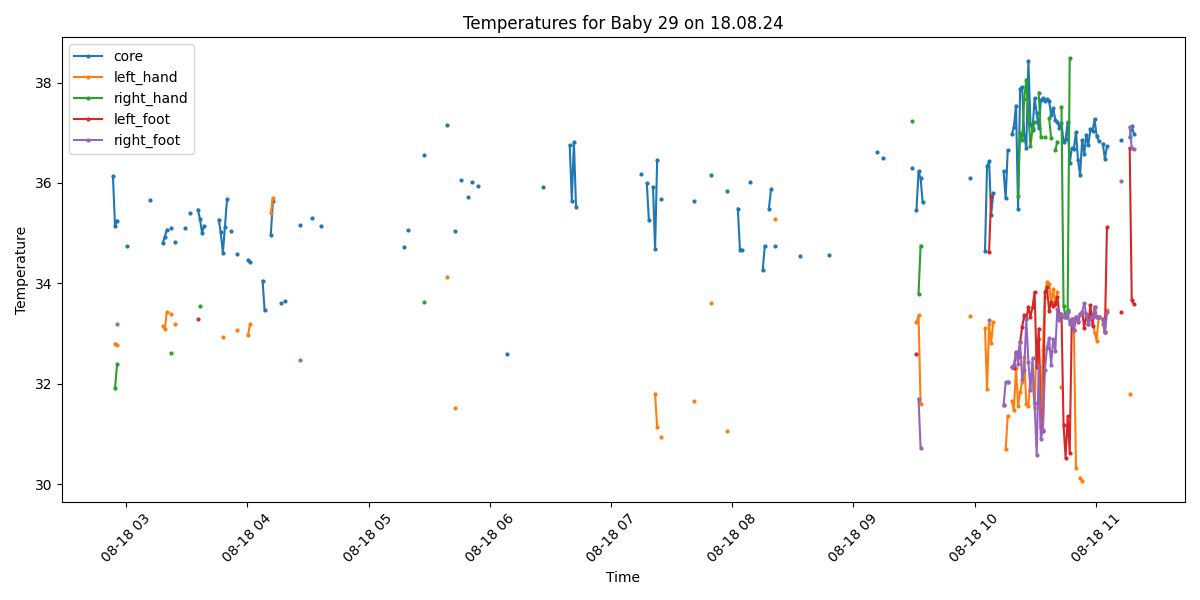

The file beside this chart, header and first rows:
Process, Image Path, core, left_hand, right_hand, left_foot, right_foot, limbs_avg, core_minus_limbs, diagnosis
False, /data/uabcvmsc/shared/newborn/29/18.08.2…, , , , , , , , 
False, /data/uabcvmsc/shared/newborn/29/18.08.2…, , , , , , , , 
False, /data/uabcvmsc/shared/newborn/29/18.08.2…, , , , , , , , 
False, /data/uabcvmsc/shared/newborn/29/18.08.2…, , , , , , , , 
False, /data/uabcvmsc/shared/newborn/29/18.08.2…, , , , , , , , 
False, /data/uabcvmsc/shared/newborn/29/18.08.2…, , , , , , , , 
False, /data/uabcvmsc/shared/newborn/29/18.08.2…, , , , , , , , 
True, /data/uabcvmsc/shared/newborn/29/18.08.2…, 36.13, , , , , , , Normal
True, /data/uabcvmsc/shared/newborn/29/18.08.2…, 35.14, 32.8, 31.91, , , 32.35, 2.79, Peripheral shutdown
True, /data/uabcvmsc/shared/newborn/29/18.08.2…, 35.25, 32.78, 32.39, , 33.19, 32.79, 2.46, Normal
False, /data/uabcvmsc/shared/newborn/29/18.08.2…, , , , , , , , 
False, /data/uabcvmsc/shared/newborn/29/18.08.2…, , , , , , , , 
False, /data/uabcvmsc/shared/newborn/29/18.08.2…, , , , , , , , 
False, /data/uabcvmsc/shared/newborn/29/18.08.2…, , , , , , , , 
True, /data/uabcvmsc/shared/newborn/29/18.08.2…, 34.75, , , , , , , Hypothermia
False, /data/uabcvmsc/shared/newborn/29/18.08.2…, , , , , , , , 
False, /data/uabcvmsc/shared/newborn/29/18.08.2…, , , , , , , , 
False, /data/uabcvmsc/shared/newborn/29/18.08.2…, , , , , , , , 
False, /data/uabcvmsc/shared/newborn/29/18.08.2…, , , , , , , , 
False, /data/uabcvmsc/shared/newborn/29/18.08.2…, , , , , , , , 
False, /data/uabcvmsc/shared/newborn/29/18.08.2…, , , , , , , , 
False, /data/uabcvmsc/shared/newborn/29/18.08.2…, , , , , , , , 
False, /data/uabcvmsc/shared/newborn/29/18.08.2…, , , , , , , , 
False, /data/uabcvmsc/shared/newborn/29/18.08.2…, , , , , , , , 
False, /data/uabcvmsc/shared/newborn/29/18.08.2…, , , , , , , , 
True, /data/uabcvmsc/shared/newborn/29/18.08.2…, 35.66, , , , , , , Normal
False, /data/uabcvmsc/shared/newborn/29/18.08.2…, , , , , , , , 
False, /data/uabcvmsc/shared/newborn/29/18.08.2…, , , , , , , , 
False, /data/uabcvmsc/shared/newborn/29/18.08.2…, , , , , , , , 
False, /data/uabcvmsc/shared/newborn/29/18.08.2…, , , , , , , , 
False, /data/uabcvmsc/shared/newborn/29/18.08.2…, , , , , , , , 
True, /data/uabcvmsc/shared/newborn/29/18.08.2…, 34.8, 33.15, , , , 33.15, 1.65, Hypothermia
True, /data/uabcvmsc/shared/newborn/29/18.08.2…, 34.93, 33.09, , , , 33.09, 1.84, Hypothermia
True, /data/uabcvmsc/shared/newborn/29/18.08.2…, 35.07, 33.43, , , , 33.43, 1.64, Normal
False, /data/uabcvmsc/shared/newborn/29/18.08.2…, , , , , , , , 
True, /data/uabcvmsc/shared/newborn/29/18.08.2…, 35.11, 33.39, 32.61, , , 33.0, 2.11, Normal
False, /data/uabcvmsc/shared/newborn/29/18.08.2…, , , , , , , , 
True, /data/uabcvmsc/shared/newborn/29/18.08.2…, 34.82, 33.18, , , , 33.18, 1.64, Hypothermia
False, /data/uabcvmsc/shared/newborn/29/18.08.2…, , , , , , , , 
False, /data/uabcvmsc/shared/newborn/29/18.08.2…, , , , , , , , 
False, /data/uabcvmsc/shared/newborn/29/18.08.2…, , , , , , , , 
False, /data/uabcvmsc/shared/newborn/29/18.08.2…, , , , , , , , 
True, /data/uabcvmsc/shared/newborn/29/18.08.2…, 35.1, , , , , , , Normal
False, /data/uabcvmsc/shared/newborn/29/18.08.2…, , , , , , , , 
True, /data/uabcvmsc/shared/newborn/29/18.08.2…, 35.41, , , , , , , Normal
False, /data/uabcvmsc/shared/newborn/29/18.08.2…, , , , , , , , 
True, /data/uabcvmsc/shared/newborn/29/18.08.2…, , , , , , , , No core temperature
False, /data/uabcvmsc/shared/newborn/29/18.08.2…, , , , , , , , 
True, /data/uabcvmsc/shared/newborn/29/18.08.2…, 35.47, , , 33.28, , 33.28, 2.19, Normal
True, /data/uabcvmsc/shared/newborn/29/18.08.2…, 35.28, , 33.54, , , 33.54, 1.74, Normal
True, /data/uabcvmsc/shared/newborn/29/18.08.2…, 35.01, , , , , , , Normal
True, /data/uabcvmsc/shared/newborn/29/18.08.2…, 35.14, , , , , , , Normal
False, /data/uabcvmsc/shared/newborn/29/18.08.2…, , , , , , , , 
False, /data/uabcvmsc/shared/newborn/29/18.08.2…, , , , , , , , 
False, /data/uabcvmsc/shared/newborn/29/18.08.2…, , , , , , , , 
False, /data/uabcvmsc/shared/newborn/29/18.08.2…, , , , , , , , 
False, /data/uabcvmsc/shared/newborn/29/18.08.2…, , , , , , , , 
False, /data/uabcvmsc/shared/newborn/29/18.08.2…, , , , , , , , 
True, /data/uabcvmsc/shared/newborn/29/18.08.2…, 35.27, , , , , , , Normal
True, /data/uabcvmsc/shared/newborn/29/18.08.2…, 35.02, , , , , , , Normal
... 440 more rows
